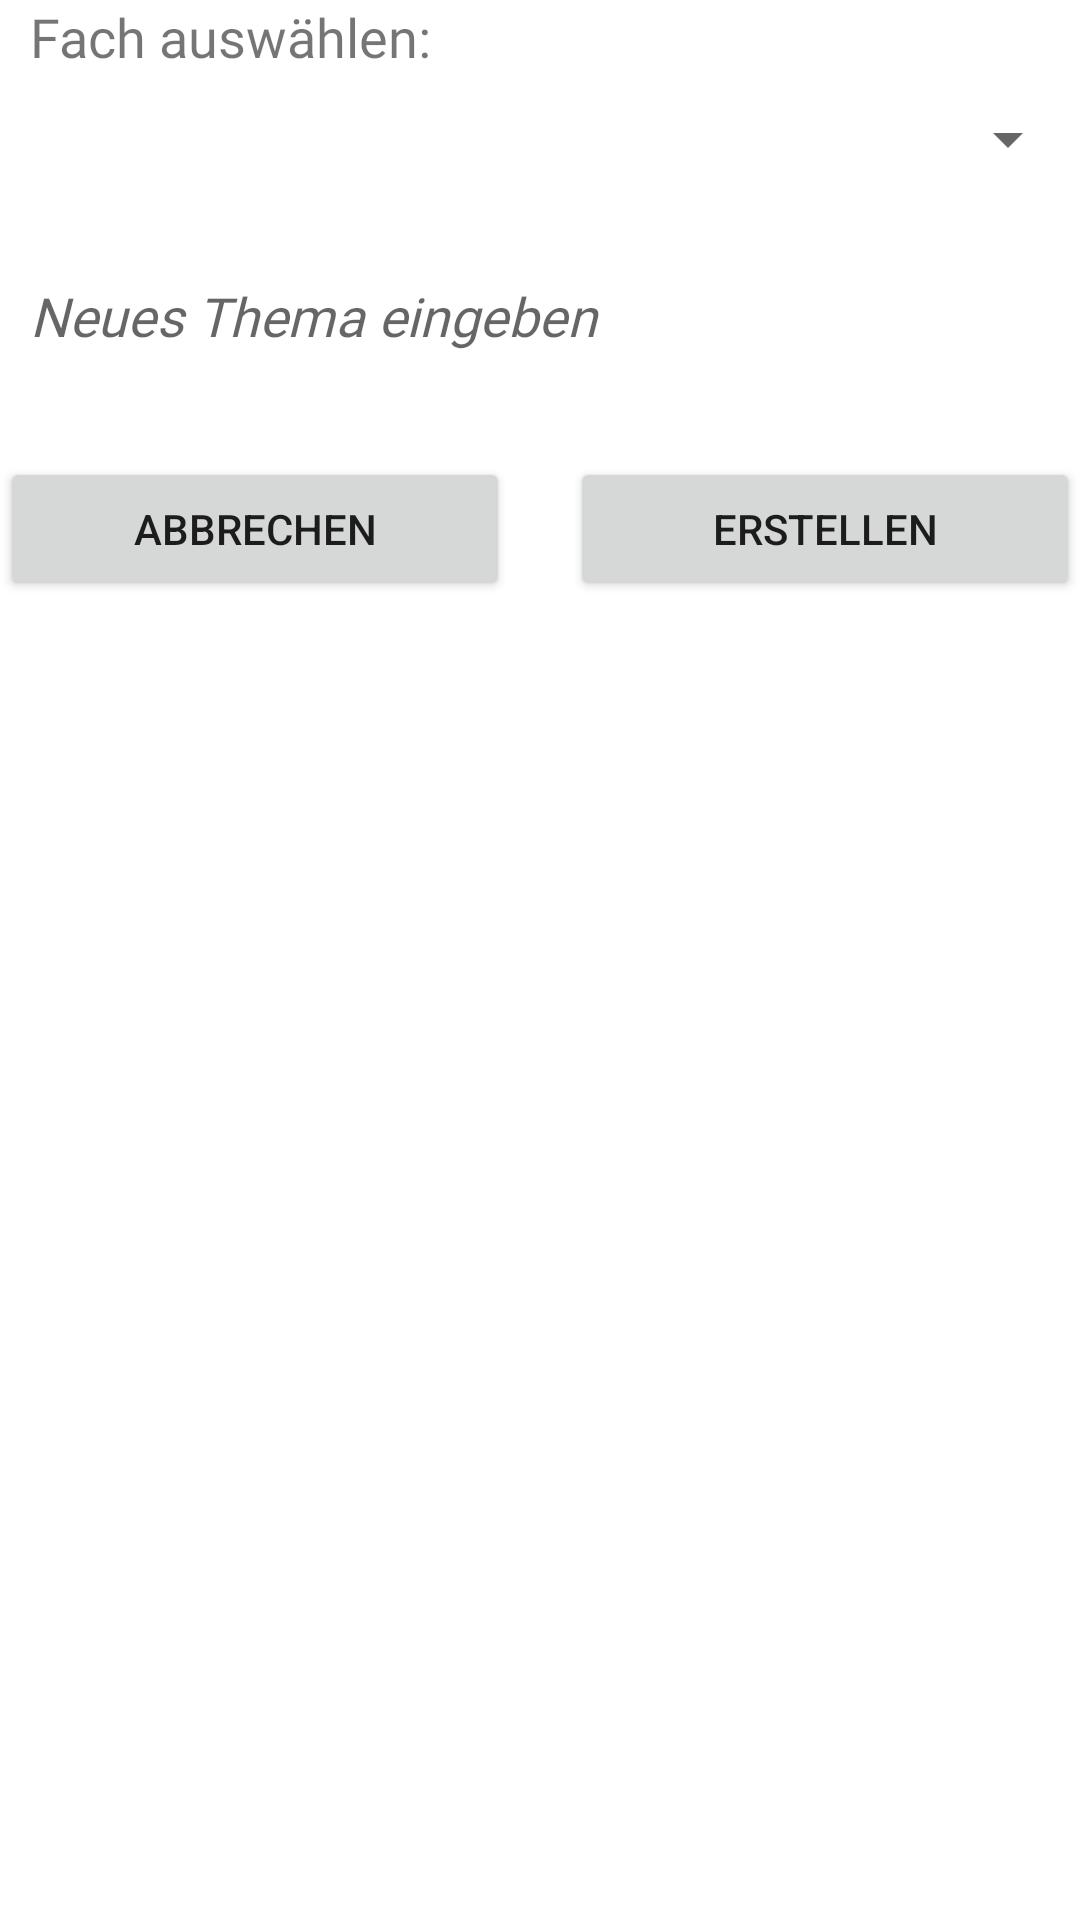

Reconstruct the res/layout file that produces this screen, plus the resources it refers to.
<!-- AndroidManifest.xml: application theme Theme.MyApplication -->
<!-- res/layout/activity_create_topic.xml -->
<?xml version="1.0" encoding="utf-8"?>
<LinearLayout xmlns:android="http://schemas.android.com/apk/res/android"
    xmlns:app="http://schemas.android.com/apk/res-auto"
    xmlns:tools="http://schemas.android.com/tools"
    android:layout_width="match_parent"
    android:layout_height="match_parent"
    android:orientation="vertical"
    android:layout_margin="5dp"
    tools:context=".createactivities.CreateTopicActivity">

    <TextView
        android:id="@+id/textView"
        android:layout_width="match_parent"
        android:layout_height="wrap_content"
        android:fontFamily="@font/roboto_regular"
        android:paddingLeft="10dp"
        android:paddingRight="10dp"
        android:text="Fach auswählen:"
        android:textSize="18sp" />

        <Spinner
            android:id="@+id/select_subject_spinner"
            android:layout_width="match_parent"
            android:layout_height="wrap_content"
            android:layout_marginTop="10dp"
            android:layout_below="@+id/textView"
            android:spinnerMode="dropdown"
            tools:ignore="MissingConstraints"
            android:textSize="18sp" />


    <com.google.android.material.textfield.TextInputEditText
        android:id="@+id/enterEditText"
        android:layout_width="match_parent"
        android:layout_height="74dp"
        android:layout_below="@+id/select_subject_spinner"
        android:layout_marginTop="10dp"
        android:background="@drawable/et_custom"
        android:fontFamily="@font/roboto_regular"
        android:hint="Neues Thema eingeben"
        android:maxHeight="120dp"
        android:paddingLeft="10dp"
        android:paddingRight="10dp"
        android:textColor="@color/black"
        android:textSize="18sp"
        android:textStyle="italic"
        tools:ignore="NotSibling" />


    <LinearLayout
        android:layout_width="match_parent"
        android:layout_height="wrap_content"
        android:orientation="horizontal"
        android:layout_below="@+id/enterEditText"
        android:layout_marginTop="10dp" >

        <Button
            android:id="@+id/cancel_btn"
            android:layout_width="170dp"
            android:layout_height="wrap_content"
            android:gravity="center"
            android:onClick="closeWindow"
            android:text="Abbrechen" />

        <View
            android:layout_width="0dp"
            android:layout_height="0dp"
            android:layout_weight="1" />

        <Button
            android:id="@+id/create_topic_btn"
            android:layout_width="170dp"
            android:layout_height="wrap_content"
            android:gravity="center"
            android:onClick="saveTopic"
            android:text="Erstellen" />

    </LinearLayout>

</LinearLayout>
<!-- resources referenced by this layout -->
<resources>
  <style name="Theme.MyApplication" parent="Theme.MaterialComponents.DayNight.DarkActionBar">
          
          <item name="colorPrimary">@color/colorPrimary</item>
          <item name="colorPrimaryVariant">@color/colorPrimary</item>
          <item name="colorOnPrimary">@color/white</item>
          
          <item name="colorSecondary">@color/teal_200</item>
          <item name="colorSecondaryVariant">@color/teal_700</item>
          <item name="colorOnSecondary">@color/black</item>
          
          <item name="android:statusBarColor" tools:targetApi="l">?attr/colorPrimaryVariant</item>
          
      </style>
  <!-- not gathered from this repository: default colours our renderer supplied (Android Studio template values) -->
  <color name="teal_200">#FF03DAC5</color>
  <color name="teal_700">#FF018786</color>
  <color name="black">#FF000000</color>
  <color name="white">#FFFFFFFF</color>
  <color name="colorPrimary">#FF6200EE</color>
</resources>
